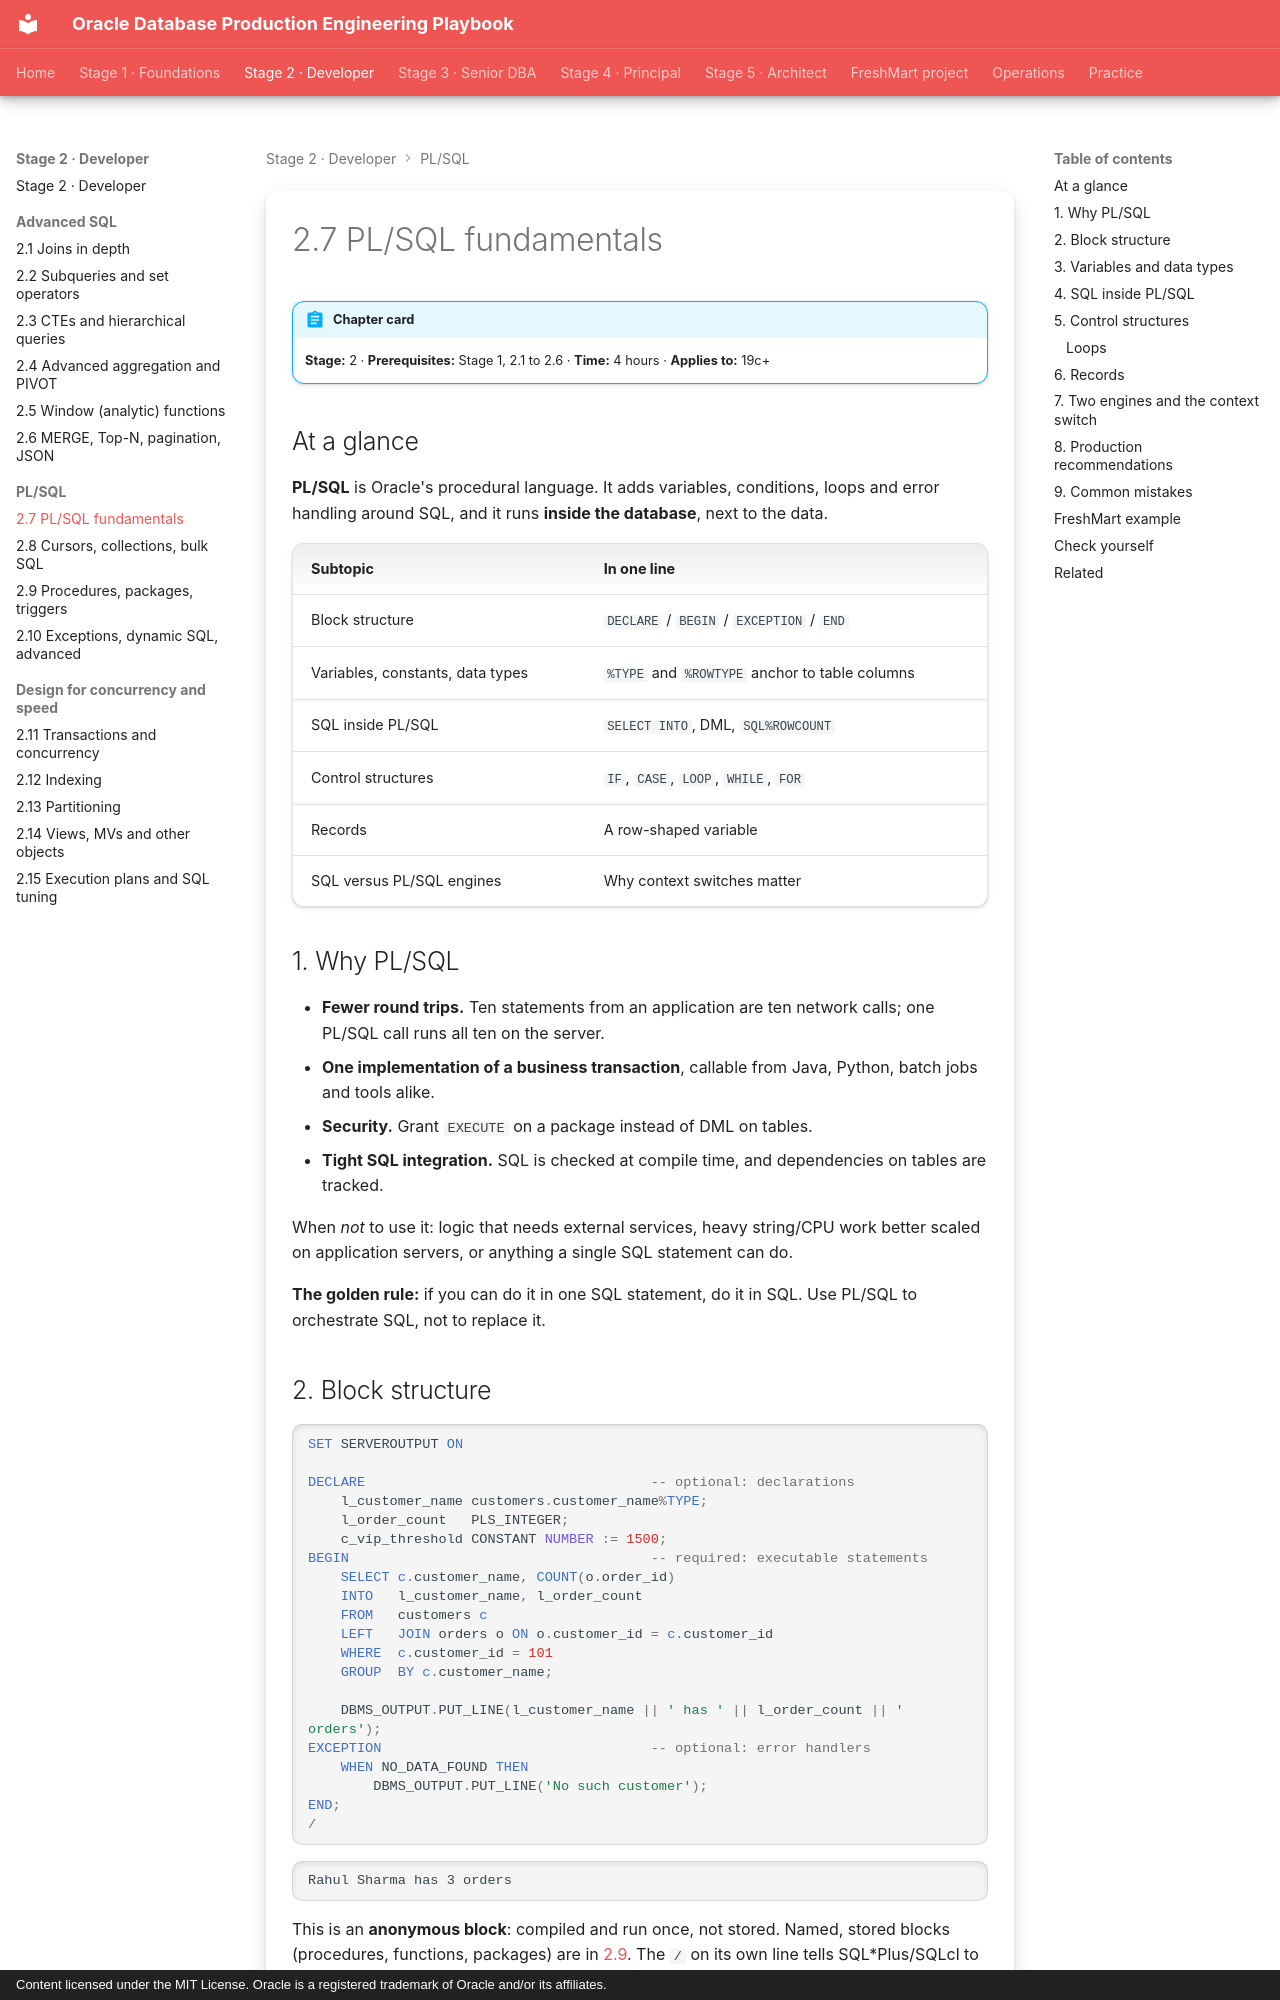

repository: khiruashish/oracle-db-playbook · page: plsql/01-fundamentals/index.html · generator: mkdocs · copyright: Content licensed under the MIT License. Oracle is a registered trademark of Oracle and/or its affiliates.

---
tags: [stage-2, plsql]
---

# 2.7 PL/SQL fundamentals

!!! abstract "Chapter card"
    **Stage:** 2 · **Prerequisites:** Stage 1, 2.1 to 2.6 · **Time:** 4 hours · **Applies to:** 19c+

## At a glance

**PL/SQL** is Oracle's procedural language. It adds variables, conditions,
loops and error handling around SQL, and it runs **inside the database**, next
to the data.

| Subtopic | In one line |
|---|---|
| Block structure | `DECLARE` / `BEGIN` / `EXCEPTION` / `END` |
| Variables, constants, data types | `%TYPE` and `%ROWTYPE` anchor to table columns |
| SQL inside PL/SQL | `SELECT INTO`, DML, `SQL%ROWCOUNT` |
| Control structures | `IF`, `CASE`, `LOOP`, `WHILE`, `FOR` |
| Records | A row-shaped variable |
| SQL versus PL/SQL engines | Why context switches matter |

## 1. Why PL/SQL

- **Fewer round trips.** Ten statements from an application are ten network calls; one PL/SQL call runs all ten on the server.
- **One implementation of a business transaction**, callable from Java, Python, batch jobs and tools alike.
- **Security.** Grant `EXECUTE` on a package instead of DML on tables.
- **Tight SQL integration.** SQL is checked at compile time, and dependencies on tables are tracked.

When *not* to use it: logic that needs external services, heavy string/CPU work
better scaled on application servers, or anything a single SQL statement can do.

**The golden rule:** if you can do it in one SQL statement, do it in SQL. Use
PL/SQL to orchestrate SQL, not to replace it.

## 2. Block structure

```sql
SET SERVEROUTPUT ON

DECLARE                                   -- optional: declarations
    l_customer_name customers.customer_name%TYPE;
    l_order_count   PLS_INTEGER;
    c_vip_threshold CONSTANT NUMBER := 1500;
BEGIN                                     -- required: executable statements
    SELECT c.customer_name, COUNT(o.order_id)
    INTO   l_customer_name, l_order_count
    FROM   customers c
    LEFT   JOIN orders o ON o.customer_id = c.customer_id
    WHERE  c.customer_id = 101
    GROUP  BY c.customer_name;

    DBMS_OUTPUT.PUT_LINE(l_customer_name || ' has ' || l_order_count || ' orders');
EXCEPTION                                 -- optional: error handlers
    WHEN NO_DATA_FOUND THEN
        DBMS_OUTPUT.PUT_LINE('No such customer');
END;
/
```

```text
Rahul Sharma has 3 orders
```

This is an **anonymous block**: compiled and run once, not stored. Named,
stored blocks (procedures, functions, packages) are in [2.9](03-subprograms-packages-triggers.md).
The `/` on its own line tells SQL*Plus/SQLcl to run the block.

`DBMS_OUTPUT` writes to a buffer that the client prints after the block ends.
It is a debugging aid, not a logging mechanism.
